Run: headless pygame with SDL's dummy video driver; simulated clock (each Clock.tick advances the game by its frame time, no real sleeping); random seed 0; keys injected as events and as key.get_pressed() state; no mouse input.
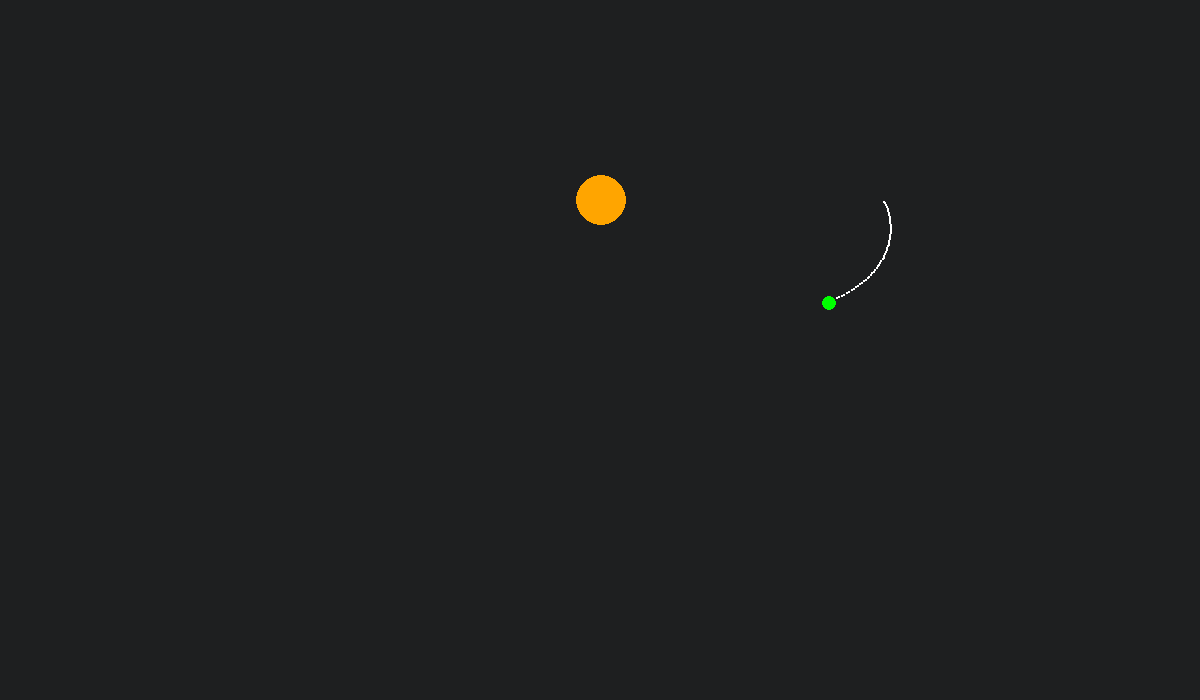
Frame 1 of 4 · flips 1–60 · no input
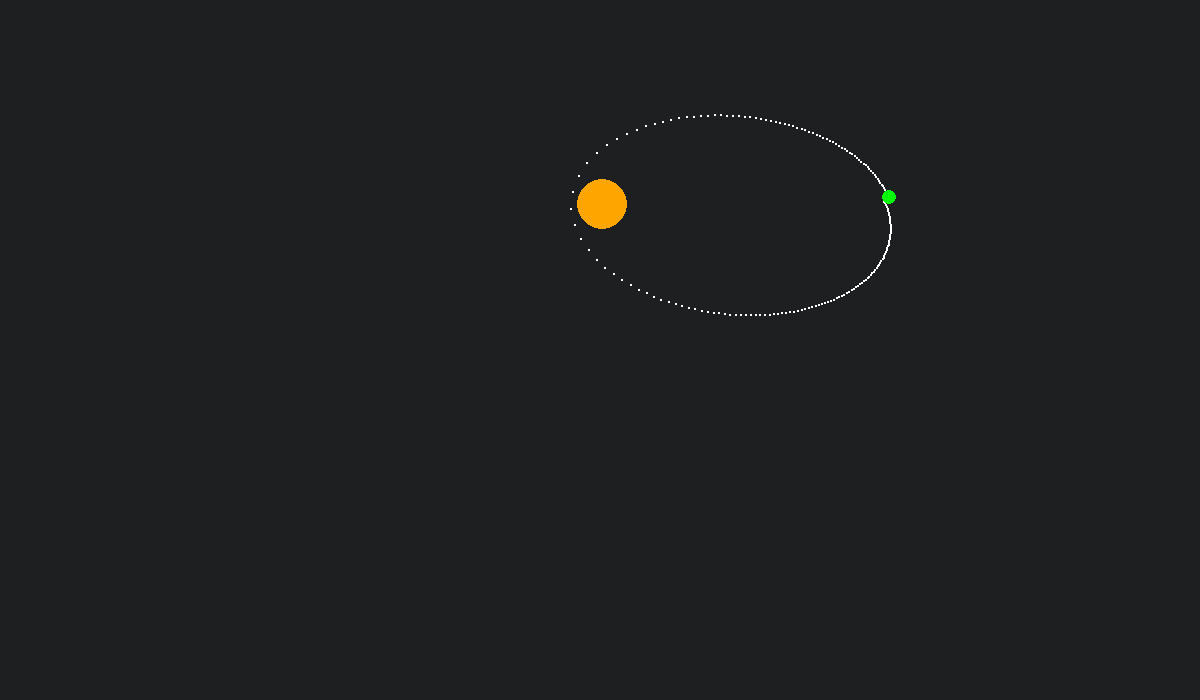
Frame 2 of 4 · flips 61–180 · tapped SPACE, RETURN · held RIGHT (→), D
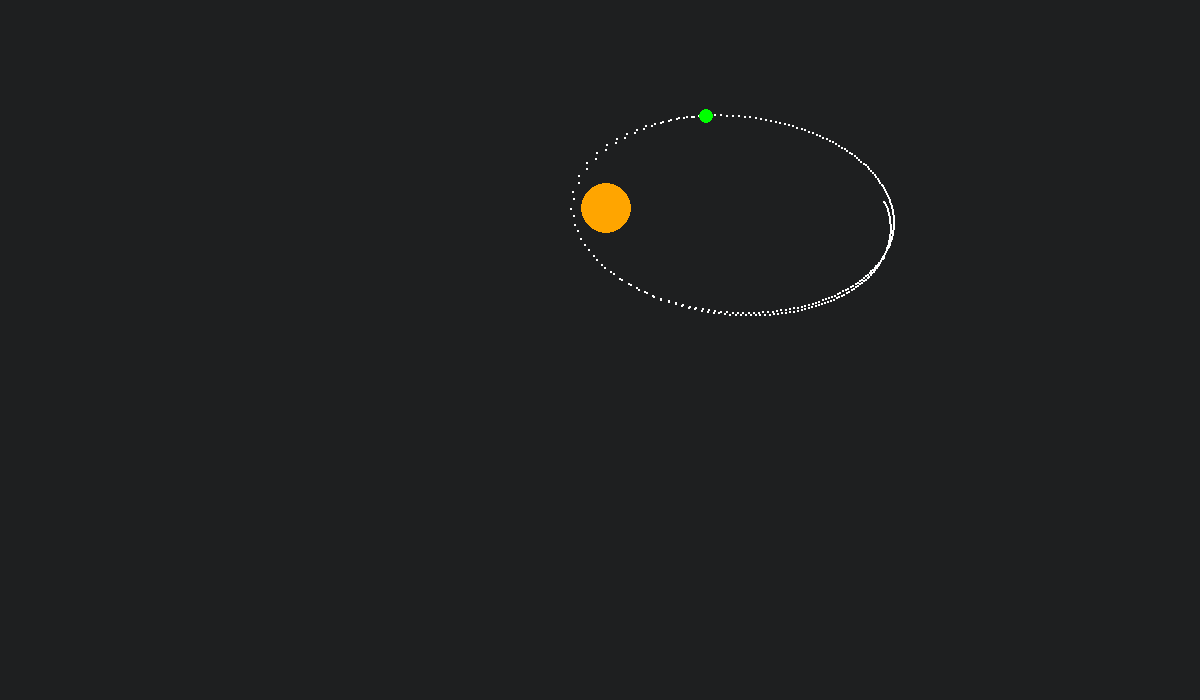
Frame 3 of 4 · flips 181–300 · held DOWN (↓), S
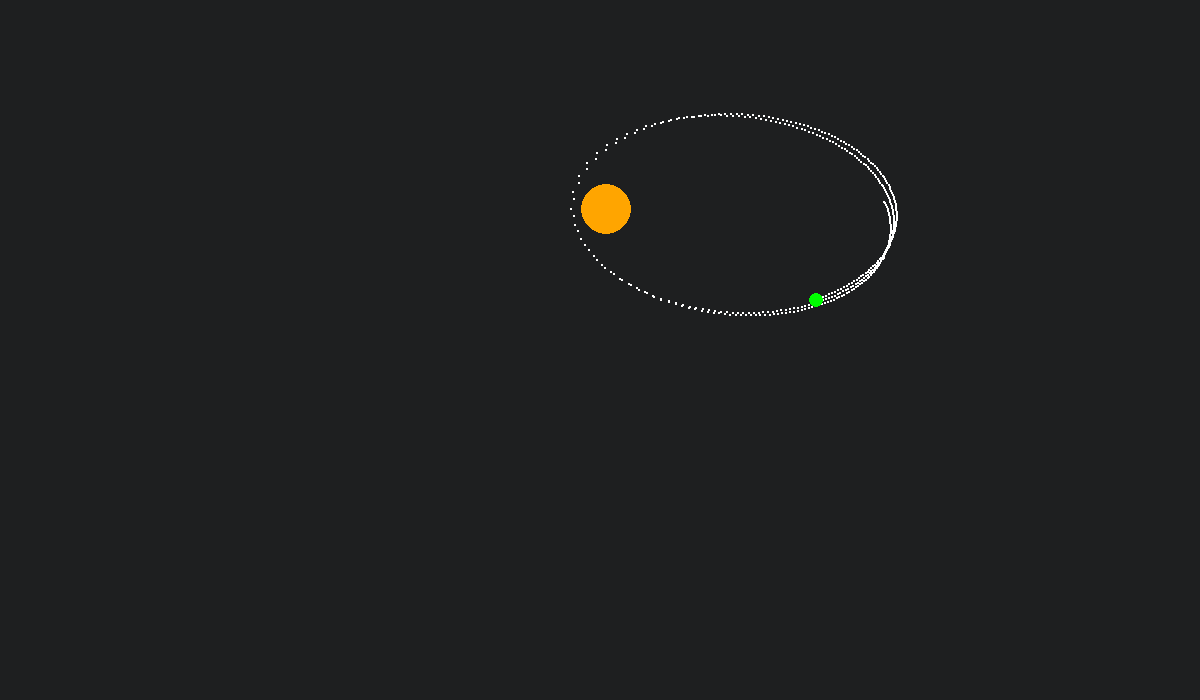
Frame 4 of 4 · flips 301–420 · held LEFT (←), A, UP (↑), W

The pygame program that drew these frames:

import pygame
import random
from sys import exit
import math


earth_x = 600
earth_y = 200

moon_x = 884
moon_y = 200

earth_velocity = 0
moon_velocity = 0

G = 6.67 * 10**1 
mass_earth = 81.3
mass_moon = 1
r_earth = 3.67 *7
r_moon = 1 *7


pygame.init()

earth_pos = pygame.Vector2(earth_x, earth_y)
moon_pos = pygame.Vector2(moon_x, moon_y)

direction = moon_pos - earth_pos

m_velocity = math.sqrt((G * mass_earth) / pygame.Vector2.magnitude(earth_pos - moon_pos))
e_velocity = math.sqrt((G * mass_moon) / pygame.Vector2.magnitude(earth_pos - moon_pos))

earth_velocity = pygame.Vector2(0, 0)
moon_velocity = pygame.Vector2(1, 2)

earth_surf = pygame.Surface((r_earth * 2, r_earth * 2), pygame.SRCALPHA)
pygame.draw.circle(earth_surf,"Orange",(r_earth, r_earth), r_earth)
earth_rect = earth_surf.get_rect(center = earth_pos)

moon_surf = pygame.Surface((r_moon * 2, r_moon * 2), pygame.SRCALPHA)
pygame.draw.circle(moon_surf,"green",(r_moon, r_moon),r_moon)
moon_rect = moon_surf.get_rect(center = moon_pos)

trail_moon = []
trail_earth = []

screen_center = pygame.Vector2(1200/2, 700/2)

screen = pygame.display.set_mode((1200, 700))

stars_world = [pygame.Vector2(random.randint(-2000, 2000), random.randint(-2000, 2000)) for _ in range(5000)]




clock = pygame.time.Clock()

while True:
    for event in pygame.event.get():
        if event.type == pygame.QUIT:
            pygame.quit()
            exit()

    screen.fill((30, 31, 32))

    earth_rect.center = earth_pos
    moon_rect.center = moon_pos

    screen_center = pygame.Vector2(1200//2, 700//2)
    camera_offset = screen_center - earth_pos


    direction = moon_pos - earth_pos
    direction_sq = direction.magnitude_squared()

    force_earth = (G * mass_earth * mass_moon) / direction_sq
    force_moon = -force_earth

    earth_acc = (force_earth/mass_earth) * direction.normalize()
    moon_acc = (force_moon/mass_moon) * direction.normalize()

    earth_velocity += earth_acc
    moon_velocity += moon_acc

    earth_pos += earth_velocity
    moon_pos += moon_velocity

    trail_moon.append(moon_pos.copy())

    
    for points in trail_moon:
        pygame.draw.circle(screen, "White", (int(points[0]), int(points[1])), 1)


    screen.blit(earth_surf, earth_rect)
    screen.blit(moon_surf, moon_rect)

    pygame.display.update()
    clock.tick(60)
